Labelled photos from "dataset", an image-classification folder in achref-ghorbel23/mini-projet-Computer-vision. The possible labels are: fresh, rotten.

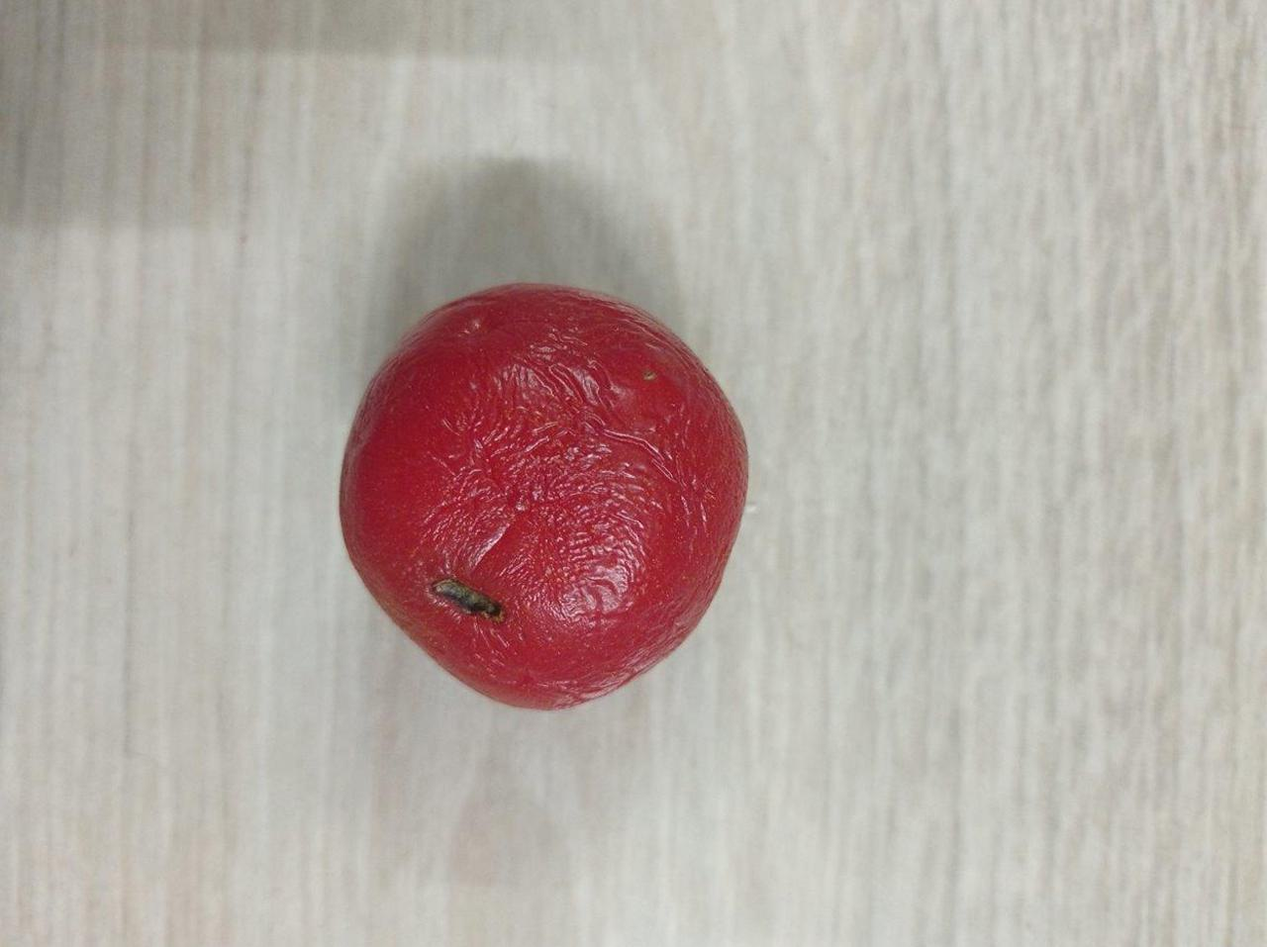
Label: rotten

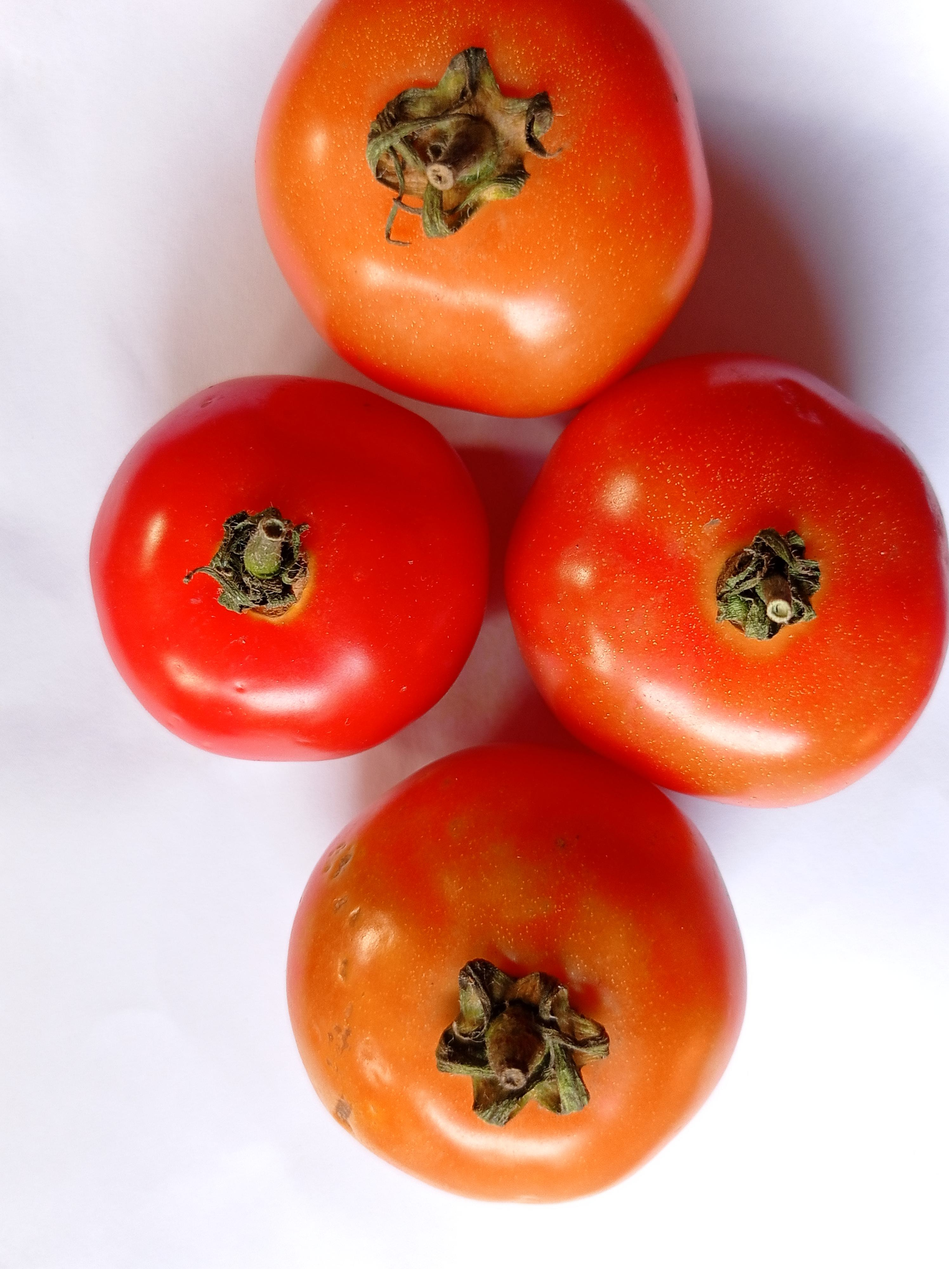
Label: fresh

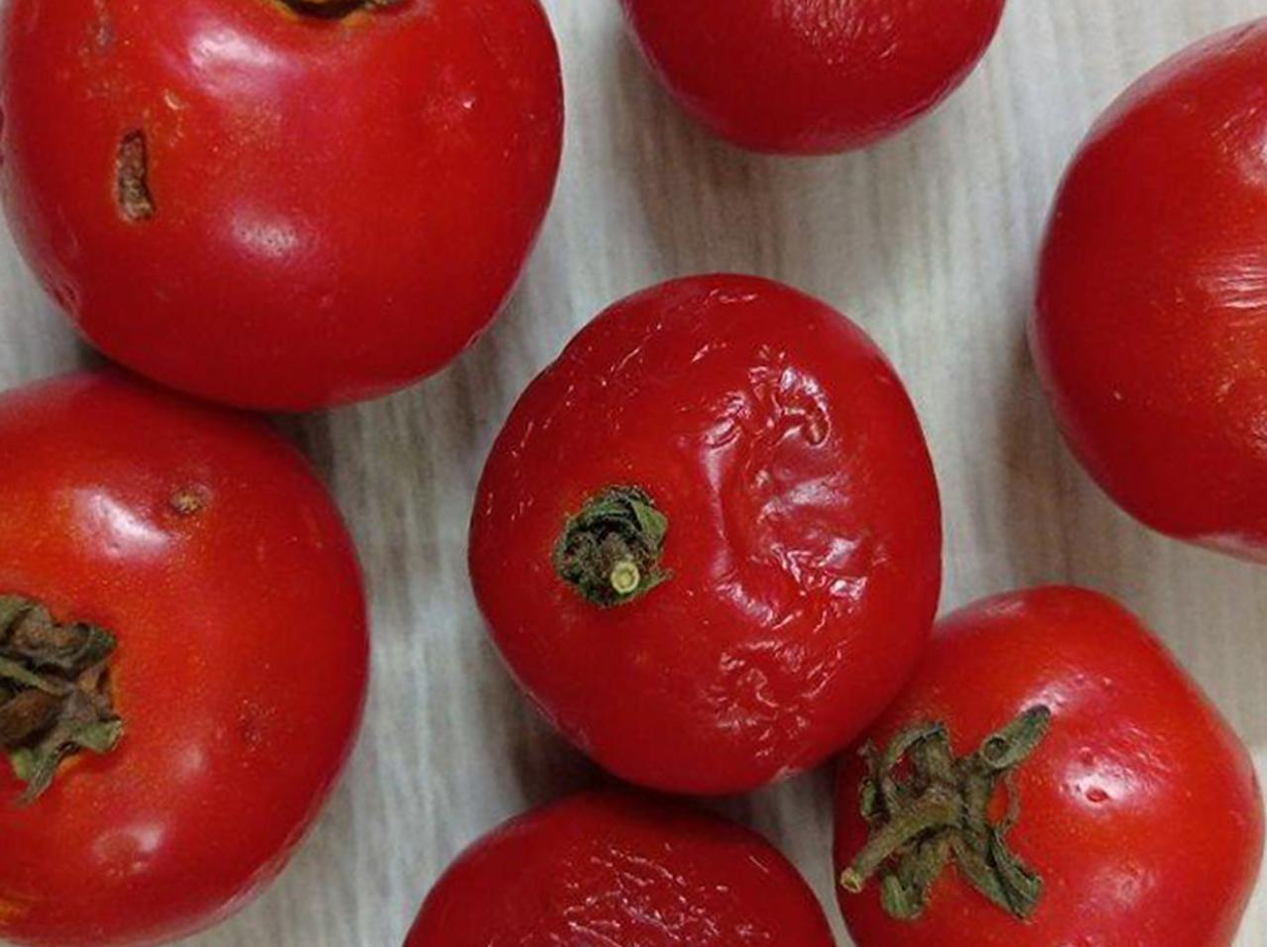
Label: rotten

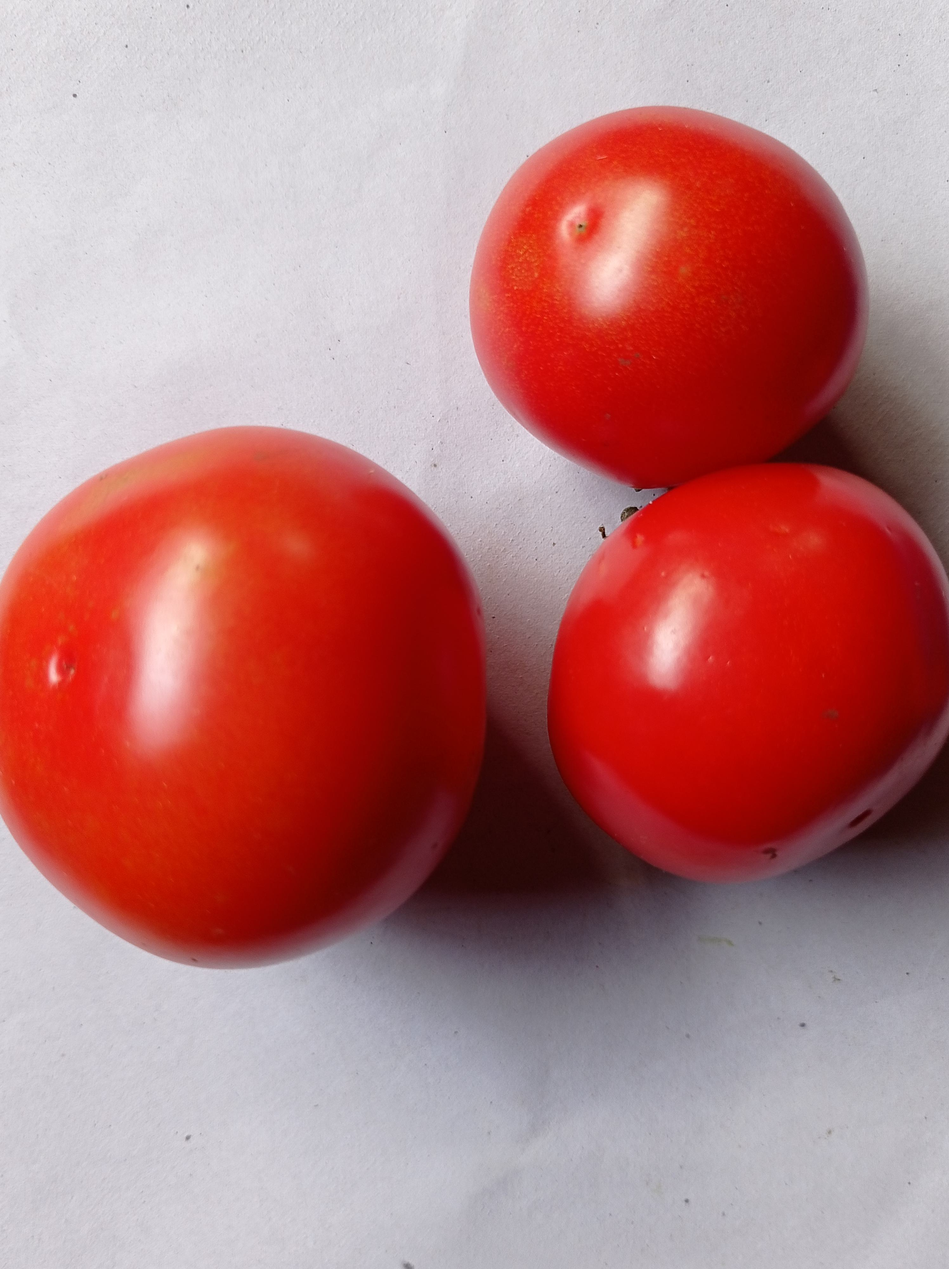
Label: fresh

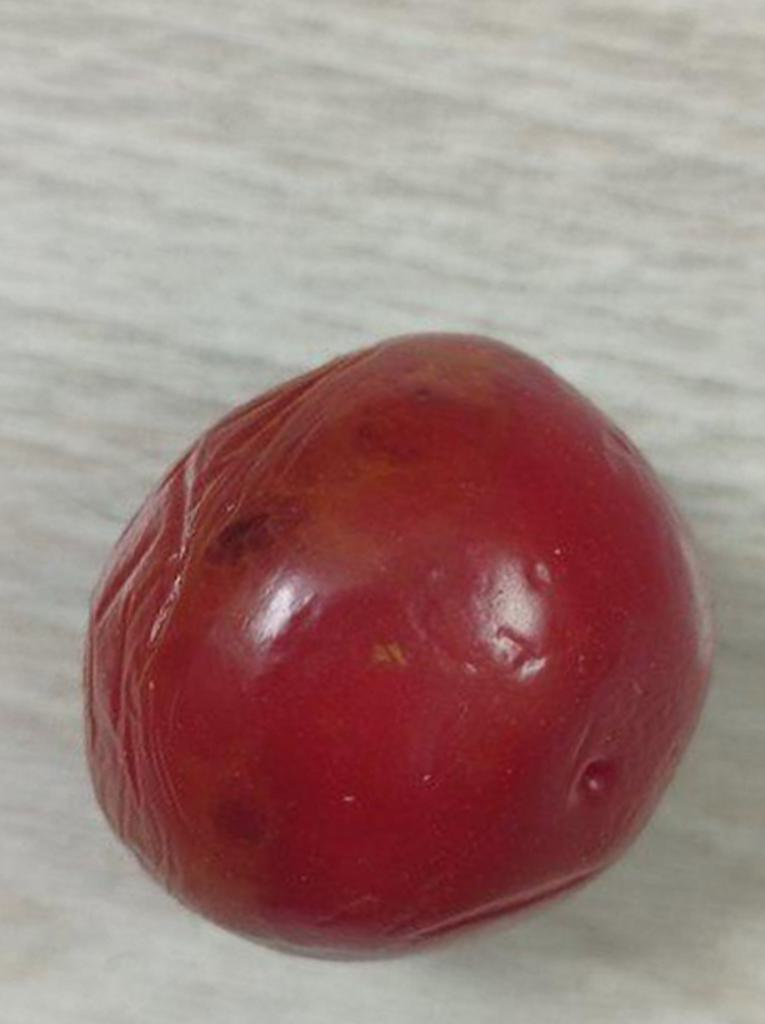
Label: rotten

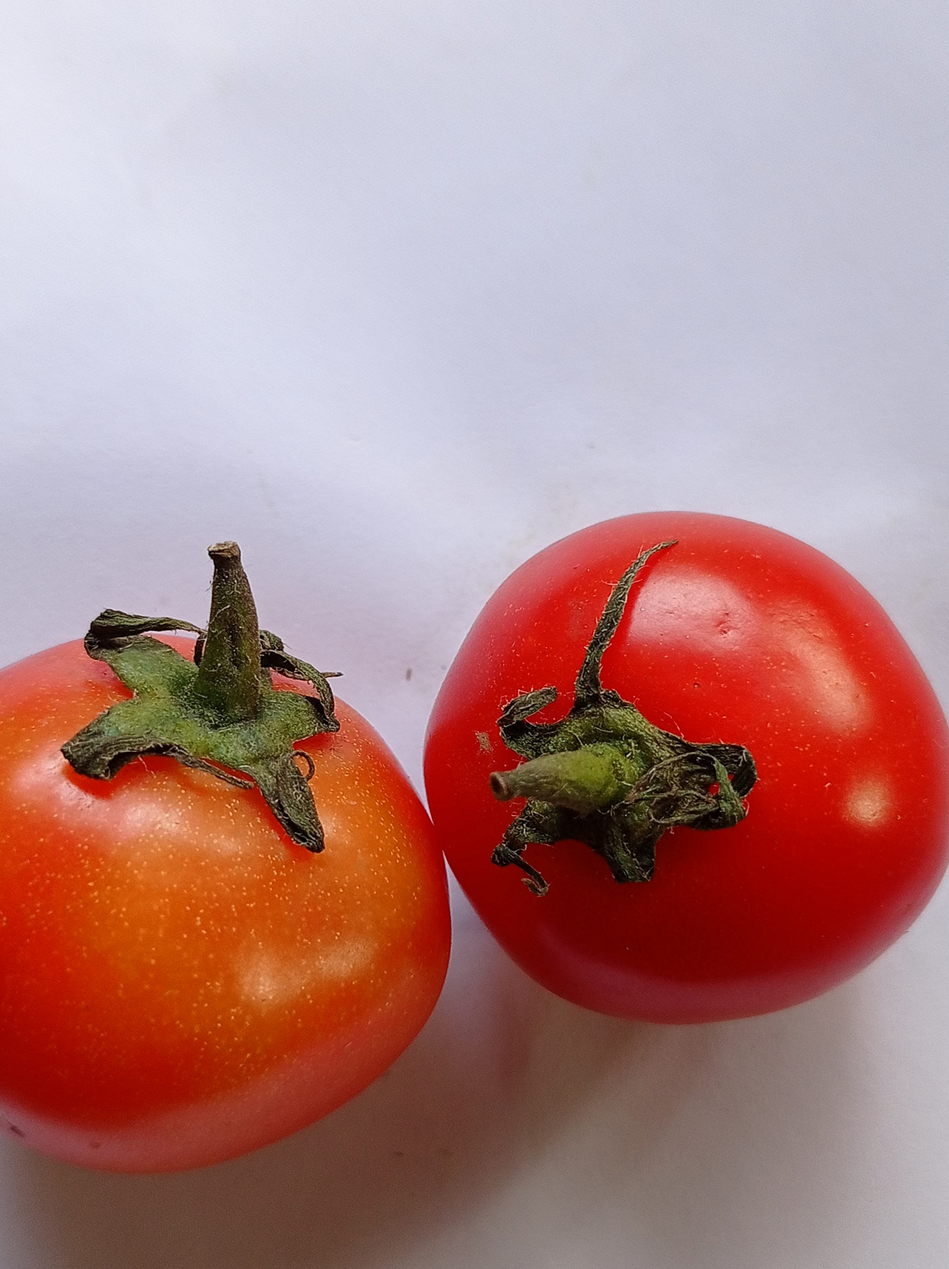
Label: fresh
